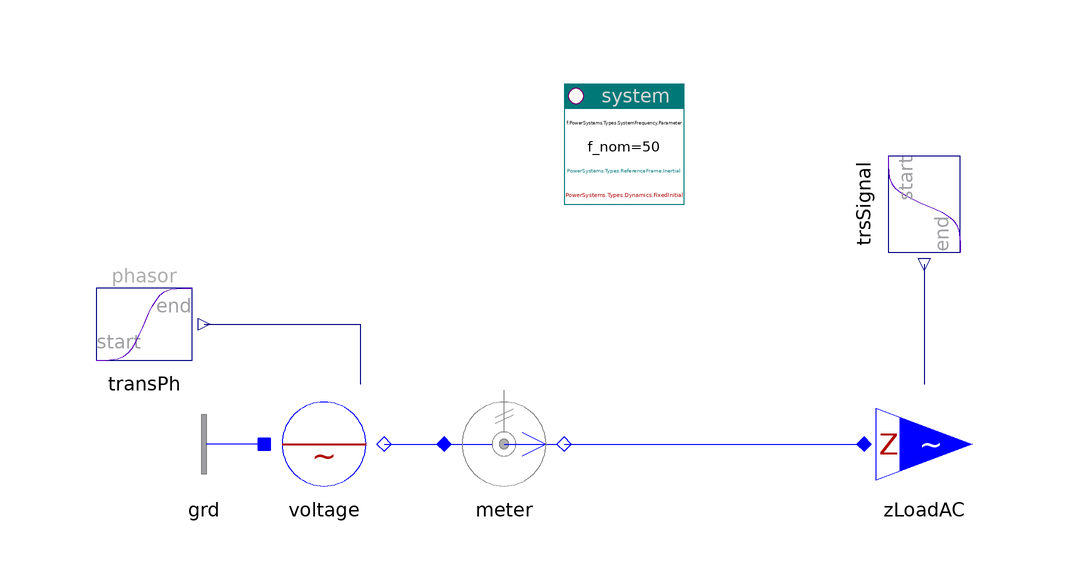

Above is the diagram view of the following Modelica model: its components placed by their Placement annotations and its connect equations drawn as lines.

model LoadAC "AC load"

    inner PowerSystems.System system(refType=PowerSystems.Types.ReferenceFrame.Inertial,
        dynType=PowerSystems.Types.Dynamics.FixedInitial)
      annotation (Placement(transformation(extent={{-20,40},{0,60}})));
    PowerSystems.Blocks.Signals.Transient[2] trsSignal(s_start={1,2}, s_end={2,
          3}) annotation (Placement(transformation(
          origin={40,40},
          extent={{-10,-10},{10,10}},
          rotation=270)));
    PowerSystems.Blocks.Signals.TransientPhasor transPh(a_end=0.9)
      annotation (Placement(transformation(extent={{-100,10},{-80,30}})));
    PowerSystems.AC1ph_DC.Sources.ACvoltage voltage(use_vPhasor_in=true)
      annotation (Placement(transformation(extent={{-70,-10},{-50,10}})));
    PowerSystems.AC1ph_DC.Sensors.PVImeter meter
      annotation (Placement(transformation(extent={{-40,-10},{-20,10}})));
    replaceable PowerSystems.AC1ph_DC.Loads.ZloadAC zLoadAC(use_pq_in=true)
      annotation (Placement(transformation(extent={{30,-10},{50,10}})));
    PowerSystems.AC1ph_DC.Nodes.GroundOne grd
      annotation (Placement(transformation(extent={{-70,-10},{-90,10}})));

  equation
    connect(transPh.y, voltage.vPhasor_in)
      annotation (Line(points={{-80,20},{-54,20},{-54,10}}, color={0,0,127}));
    connect(voltage.term, meter.term_p)
      annotation (Line(points={{-50,0},{-40,0}}, color={0,0,255}));
    connect(meter.term_n, zLoadAC.term)
      annotation (Line(points={{-20,0},{30,0}}, color={0,0,255}));
    connect(grd.term, voltage.neutral)
      annotation (Line(points={{-70,0},{-70,0}}, color={0,0,255}));
    connect(trsSignal.y, zLoadAC.pq_in)
      annotation (Line(points={{40,30},{40,24},{40,10}}, color={0,0,127}));
    annotation (
      Documentation(info="<html>
<p><a href=\"modelica://PowerSystems.Examples.AC1ph_DC.Elementary\">up users guide</a></p>
</html>"),
      experiment(StopTime=1, Interval=1e-4),
      Diagram(coordinateSystem(extent={{-100,-20},{80,60}})),
      Icon(coordinateSystem(extent={{-100,-20},{80,60}})));
  end LoadAC;